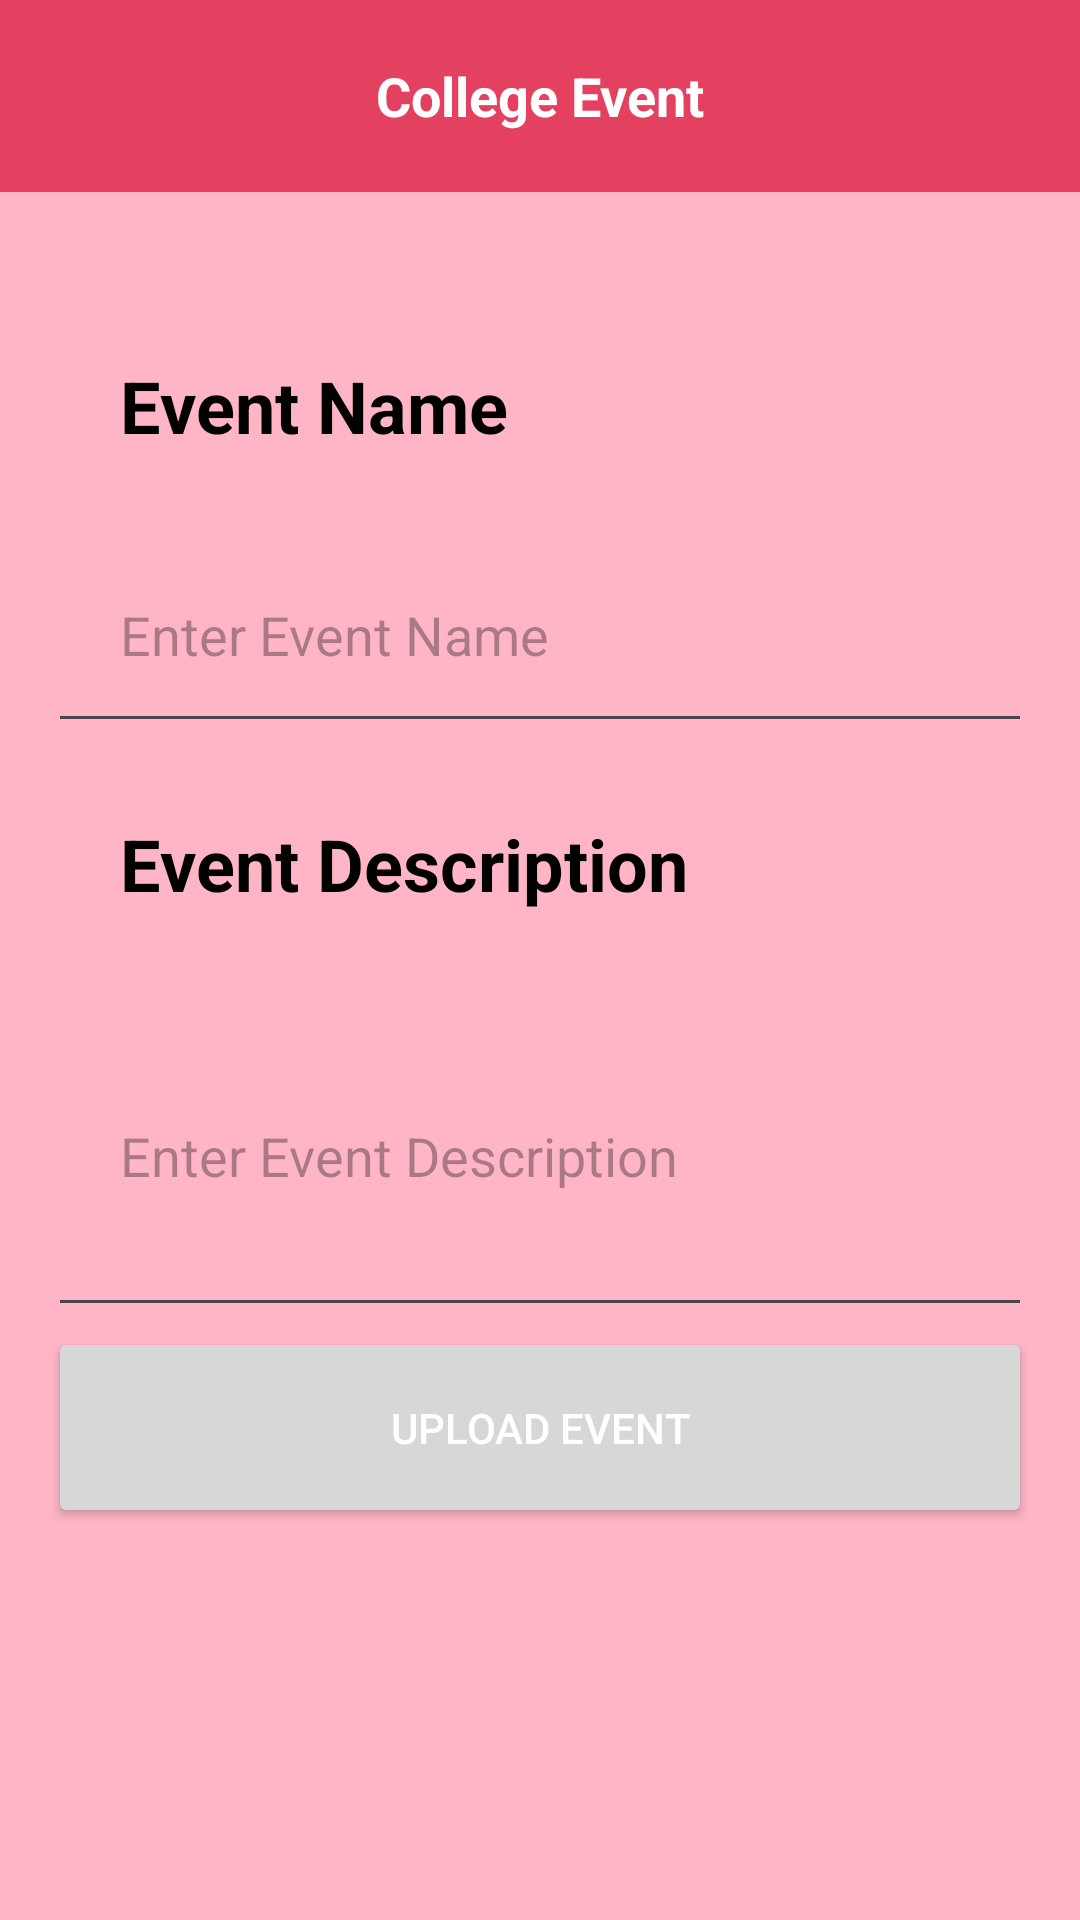

Produce the Android XML layout that renders to this screen, including the resource entries it uses.
<!-- AndroidManifest.xml: application theme Theme.SMSA -->
<!-- res/layout/activity_college.xml -->
<?xml version="1.0" encoding="utf-8"?>
<ScrollView xmlns:android="http://schemas.android.com/apk/res/android"
    android:layout_width="match_parent"
    android:layout_height="match_parent"
    android:background="@color/background">

    <RelativeLayout
        android:layout_width="match_parent"
        android:layout_height="wrap_content">

        <androidx.appcompat.widget.Toolbar
            android:id="@+id/toolbar"
            android:layout_width="match_parent"
            android:layout_height="?attr/actionBarSize"
            android:background="@color/bar"
            android:elevation="4dp"
            android:theme="@style/ThemeOverlay.AppCompat.ActionBar"
            android:titleTextColor="@color/white"
            android:popupTheme="@style/ThemeOverlay.AppCompat.Light"
            android:layout_alignParentTop="true" >
            <TextView
                android:id="@+id/textTitle"
                android:layout_width="wrap_content"
                android:layout_height="wrap_content"
                android:layout_gravity="center"
                android:text="College Event"
                android:textColor="@color/txt"
                android:textSize="18sp"
                android:textStyle="bold" />
        </androidx.appcompat.widget.Toolbar>
        <LinearLayout
            android:layout_width="match_parent"
            android:layout_height="wrap_content"
            android:layout_below="@id/toolbar"
            android:layout_marginTop="15dp"
            android:orientation="vertical"
            android:padding="16dp">

            <TextView
                android:id="@+id/textViewEventName"
                android:layout_width="match_parent"
                android:layout_height="wrap_content"
                android:text="Event Name"
                android:textSize="24sp"
                android:textStyle="bold"
                android:padding="24dp"
                android:textColor="@color/black" />

            
            <EditText
                android:id="@+id/editTextEventName"
                android:layout_width="match_parent"
                android:layout_height="wrap_content"
                android:layout_below="@id/textViewEventName"
                android:hint="Enter Event Name"
                android:padding="24dp"
                android:textColor="@color/txt" />

            
            <TextView
                android:id="@+id/textViewEventDescription"
                android:layout_width="match_parent"
                android:layout_height="wrap_content"
                android:layout_below="@id/editTextEventName"
                android:text="Event Description"
                android:textSize="24sp"
                android:textStyle="bold"
                android:padding="24dp"
                android:textColor="@color/black" />

            
            <EditText
                android:id="@+id/editTextEventDescription"
                android:layout_width="match_parent"
                android:layout_height="wrap_content"
                android:layout_below="@id/textViewEventDescription"
                android:hint="Enter Event Description"
                android:inputType="textMultiLine"
                android:minLines="3"
                android:padding="24dp"
                android:textColor="@color/txt" />

            
            <Button
                android:id="@+id/btnUploadEvent"
                android:layout_width="match_parent"
                android:layout_height="wrap_content"
                android:layout_below="@id/editTextEventDescription"
                android:text="Upload Event"
                android:padding="24dp"
                android:textColor="@color/txt" />

        </LinearLayout>

    </RelativeLayout>
</ScrollView>
<!-- resources referenced by this layout -->
<resources>
  <color name="background">#FFB5C5</color>
  <color name="bar">#E4405F</color>
  <color name="black">#000000</color>
  <color name="txt">#FFFFFF</color>
  <color name="white">#ffffff</color>
  <style name="Theme.SMSA" parent="Base.Theme.SMSA" />
  <style name="Base.Theme.SMSA" parent="Theme.Material3.DayNight.NoActionBar">
          
          
      </style>
</resources>
